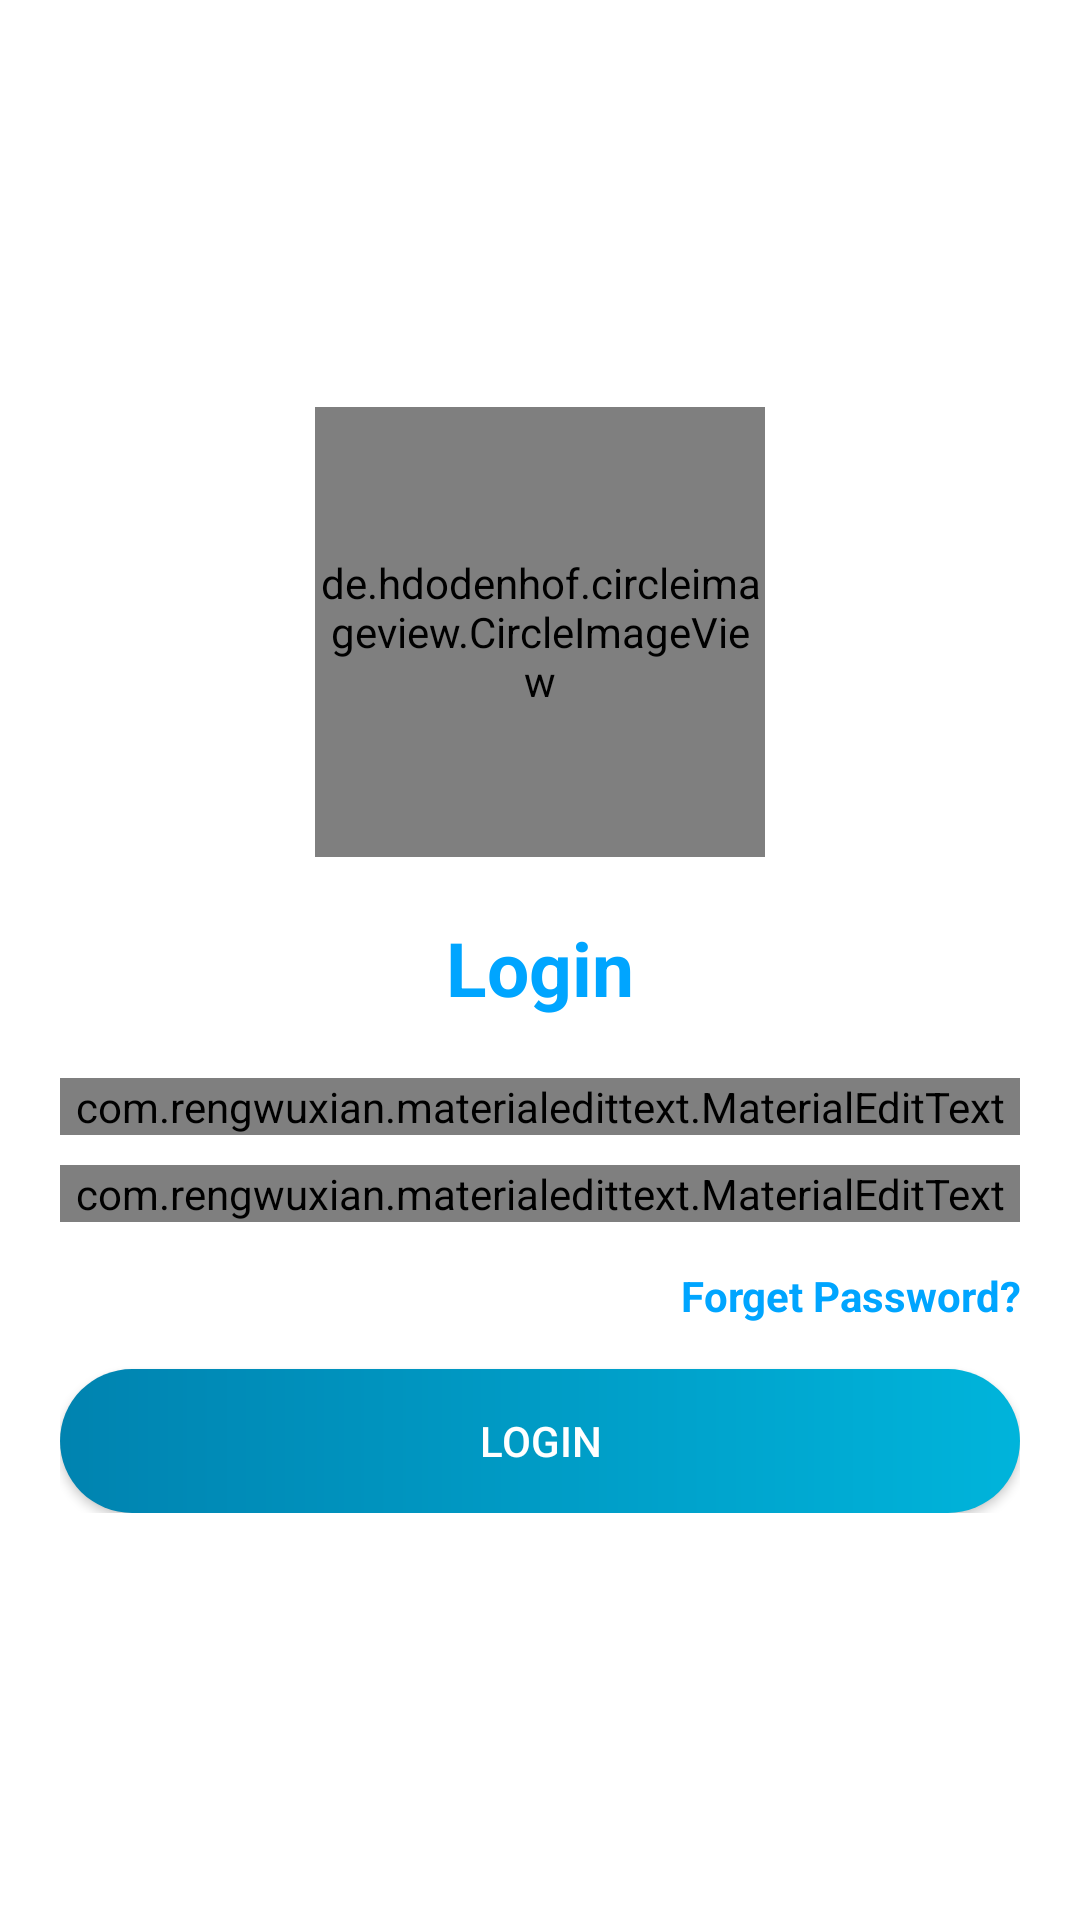

Android layout source for this screen:
<!-- AndroidManifest.xml: application theme AppTheme -->
<!-- res/layout/activity_login.xml -->
<?xml version="1.0" encoding="utf-8"?>
<androidx.cardview.widget.CardView
    xmlns:android="http://schemas.android.com/apk/res/android"
    xmlns:app="http://schemas.android.com/apk/res-auto"

    style="@style/loginCard"
    app:cardCornerRadius="@dimen/loginCardRadius"
    android:layout_gravity="center"
    android:layout_marginLeft="13dp"
    android:layout_marginRight="13dp"
    android:layout_marginTop="@dimen/loginViewsMargin"
    android:layout_marginBottom="30dp"
    android:background="@color/whiteCardColor">



    <LinearLayout
        style="@style/linearParent"
        android:layout_gravity="center"
        android:padding="20dp">

        <de.hdodenhof.circleimageview.CircleImageView
        android:layout_width="150dp"
        android:layout_height="150dp"
            android:layout_gravity="center_horizontal"
        android:src="@drawable/images"
        />

        <TextView
            style="@style/headerTextPrimary"
            android:text="Login"
            android:textSize="25sp"
            android:layout_marginTop="20dp"/>



        <com.rengwuxian.materialedittext.MaterialEditText
            android:layout_width="match_parent"
            android:layout_height="wrap_content"
            android:id="@+id/email"
            android:inputType="textEmailAddress"
            android:layout_marginTop="20dp"
            app:met_floatingLabel="normal"
            android:hint="Email" />

        <com.rengwuxian.materialedittext.MaterialEditText
            android:layout_width="match_parent"
            android:layout_height="wrap_content"
            android:id="@+id/password"
            android:inputType="textPassword"
            android:layout_marginTop="10dp"
            app:met_floatingLabel="normal"
            android:hint="Password" />
        <TextView
            android:layout_width="wrap_content"
            android:layout_height="wrap_content"
            android:text="Forget Password?"
            android:gravity="center"
            android:layout_marginTop="15dp"
            android:layout_gravity="end"
            android:textColor="@color/primaryTextColor"
            android:textStyle="bold"
            android:id="@+id/forgot_password"

            />

        <Button
            android:layout_width="match_parent"
            android:layout_gravity="center_horizontal"
            android:layout_height="wrap_content"
            android:text="Login"
            android:layout_marginTop="15dp"
            android:id="@+id/btn_login"
            android:background="@drawable/btnbackground"
            android:textColor="#fff"/>


    </LinearLayout>
</androidx.cardview.widget.CardView>
<!-- resources referenced by this layout -->
<resources>
  <color name="primaryTextColor">#00a5ff</color>
  <color name="whiteCardColor">#fff</color>
  <!-- drawable btnbackground (drawable) -->
  <?xml version="1.0" encoding="utf-8"?>
  <shape xmlns:android="http://schemas.android.com/apk/res/android"
      android:shape="rectangle"
      >
      <corners android:radius="30dp"
  
  
          />
      <gradient android:startColor="#00B4DB" android:angle="180" android:endColor="#0083B0"
          />
  
  </shape>
  <style name="headerTextPrimary" parent="headerText">
          <item name="android:textColor">@color/primaryTextColor</item>
      </style>
  <style name="linearParent" parent="parent">
          <item name="android:orientation">vertical</item>
      </style>
  <style name="loginCard" parent="parent" />
  <style name="AppTheme" parent="Theme.AppCompat.Light.NoActionBar">
          
          <item name="colorPrimary">@color/colorPrimary</item>
          <item name="colorPrimaryDark">@color/colorPrimaryDark</item>
          <item name="colorAccent">@color/colorAccent</item>
      </style>
  <style name="headerText" parent="parent">
          <item name="android:textSize">@dimen/headerTextSize</item>
          <item name="android:textAlignment">center</item>
          <item name="android:textColor">@color/whiteTextColor</item>
          <item name="android:textStyle">bold</item>
      </style>
  <style name="parent">
          <item name="android:layout_width">match_parent</item>
          <item name="android:layout_height">wrap_content</item>
      </style>
  <color name="colorPrimary">#3eaeae</color>
  <color name="colorPrimaryDark">#226e6e</color>
  <color name="colorAccent">#03DAC5</color>
  <color name="whiteTextColor">#fff</color>
</resources>
